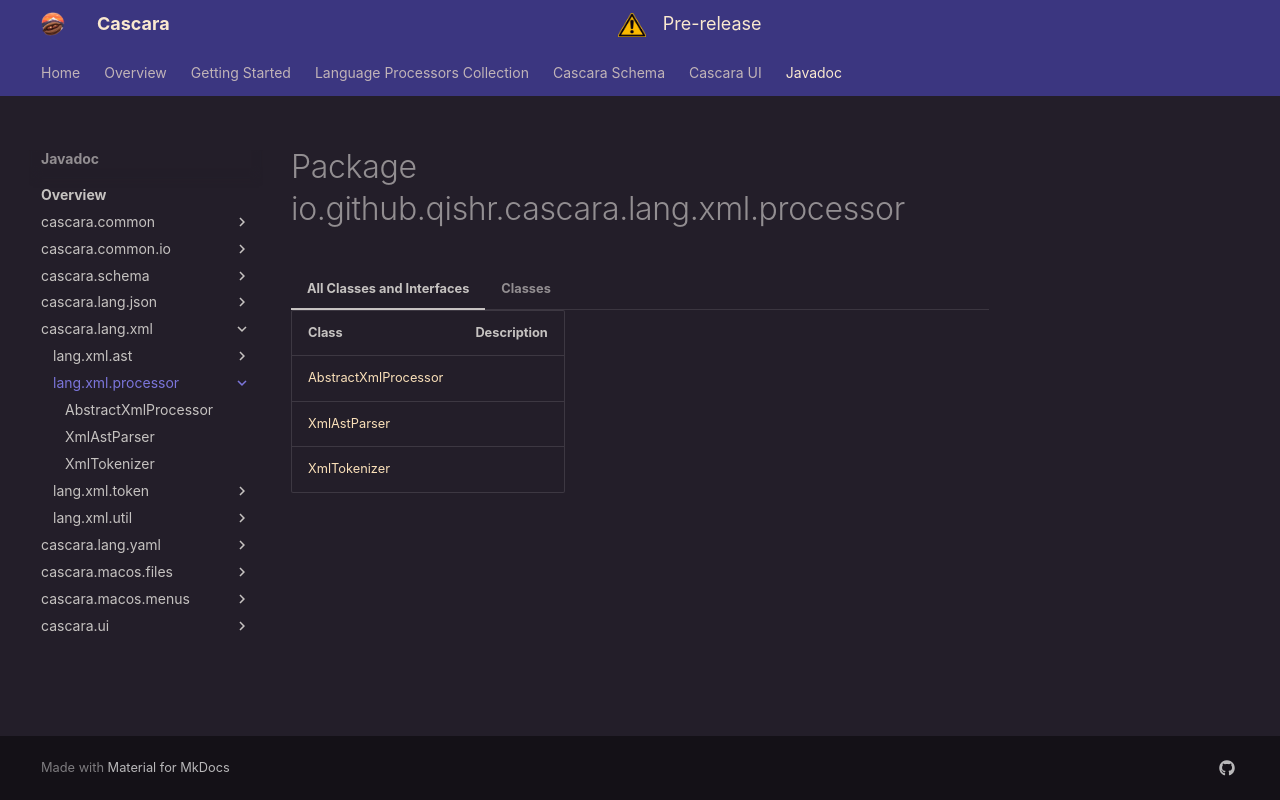

repository: qishr/qishr.github.io · page: javadoc/latest/cascara.lang.xml/io/github/qishr/cascara/lang/xml/processor/index.html · generator: mkdocs


# Package io.github.qishr.cascara.lang.xml.processor




=== "All Classes and Interfaces"

    | Class                                           | Description |
    |-------------------------------------------------|-------------|
    | [AbstractXmlProcessor](AbstractXmlProcessor.md) |             |
    | [XmlAstParser](XmlAstParser.md)                 |             |
    | [XmlTokenizer](XmlTokenizer.md)                 |             |


=== "Classes"

    | Class                                           | Description |
    |-------------------------------------------------|-------------|
    | [AbstractXmlProcessor](AbstractXmlProcessor.md) |             |
    | [XmlAstParser](XmlAstParser.md)                 |             |
    | [XmlTokenizer](XmlTokenizer.md)                 |             |
